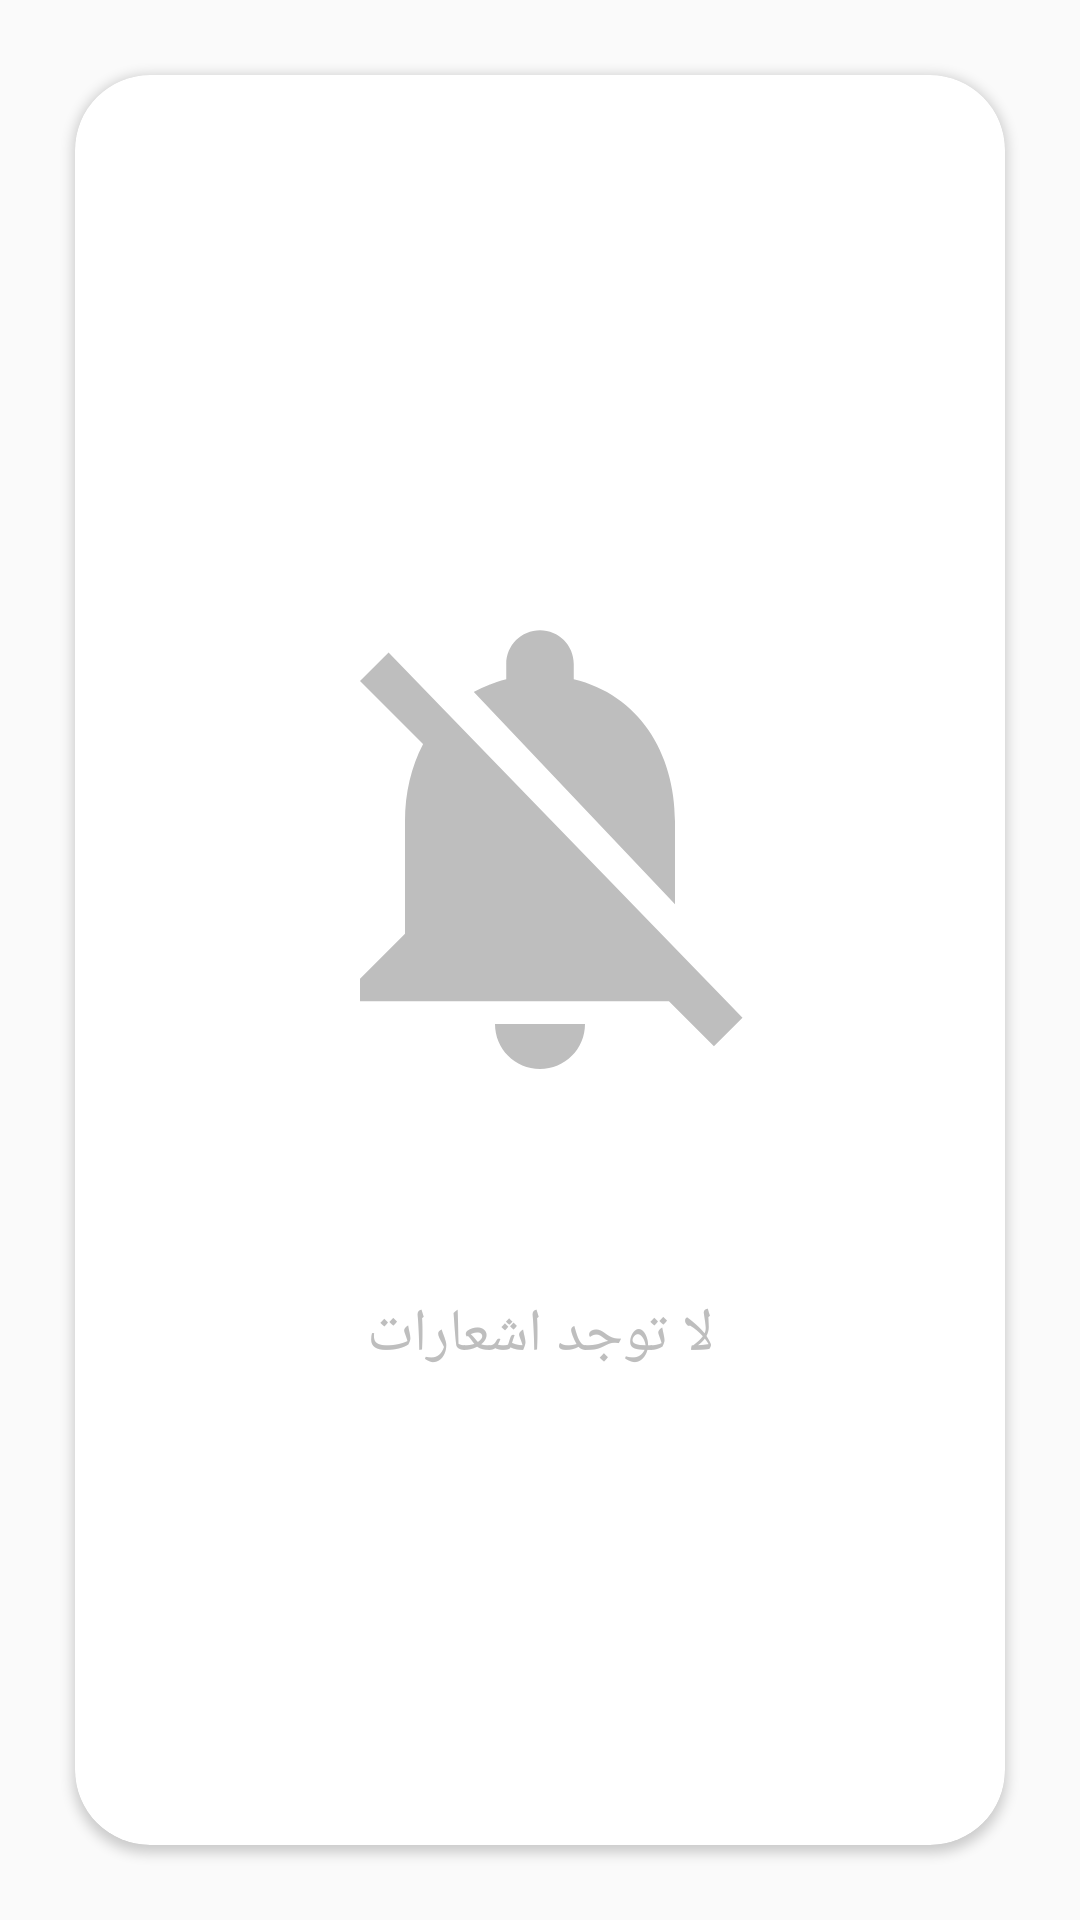

Layout XML and referenced resources for this Android screen:
<!-- AndroidManifest.xml: application theme AppTheme -->
<!-- res/layout/fragment_notification.xml -->
<?xml version="1.0" encoding="utf-8"?>
<LinearLayout xmlns:android="http://schemas.android.com/apk/res/android"
    xmlns:app="http://schemas.android.com/apk/res-auto"
    android:layout_width="match_parent"
    android:layout_height="match_parent"
    android:orientation="vertical">

    <androidx.cardview.widget.CardView
        android:layout_width="match_parent"
        android:layout_height="match_parent"
        android:layout_margin="25dp"
        android:elevation="10dp"
        app:cardCornerRadius="25dp">

        <LinearLayout
            android:layout_width="match_parent"
            android:layout_height="match_parent"
            android:gravity="center"
            android:orientation="vertical">

            <ImageView
                android:layout_width="180dp"
                android:layout_height="200dp"
                android:src="@drawable/notifications_off" />

            <TextView
                android:layout_width="match_parent"
                android:layout_height="wrap_content"
                android:textSize="20sp"
                android:text="@string/notification_text3"
                android:gravity="center_horizontal"
                android:layout_marginTop="50dp"
                android:textColor="@color/iconColor"/>

        </LinearLayout>


    </androidx.cardview.widget.CardView>

</LinearLayout>
<!-- resources referenced by this layout -->
<resources>
  <color name="iconColor">#BEBEBE</color>
  <!-- drawable notifications_off (drawable) -->
  <vector android:height="24dp" android:tint="@color/iconColor"
      android:viewportHeight="24" android:viewportWidth="24"
      android:width="24dp" xmlns:android="http://schemas.android.com/apk/res/android">
      <path android:fillColor="@android:color/white" android:pathData="M20,18.69L7.84,6.14 5.27,3.49 4,4.76l2.8,2.8v0.01c-0.52,0.99 -0.8,2.16 -0.8,3.42v5l-2,2v1h13.73l2,2L21,19.72l-1,-1.03zM12,22c1.11,0 2,-0.89 2,-2h-4c0,1.11 0.89,2 2,2zM18,14.68L18,11c0,-3.08 -1.64,-5.64 -4.5,-6.32L13.5,4c0,-0.83 -0.67,-1.5 -1.5,-1.5s-1.5,0.67 -1.5,1.5v0.68c-0.15,0.03 -0.29,0.08 -0.42,0.12 -0.1,0.03 -0.2,0.07 -0.3,0.11h-0.01c-0.01,0 -0.01,0 -0.02,0.01 -0.23,0.09 -0.46,0.2 -0.68,0.31 0,0 -0.01,0 -0.01,0.01L18,14.68z"/>
  </vector>
  <string name="notification_text3">لا توجد اشعارات</string>
  <style name="AppTheme" parent="Theme.AppCompat.Light.NoActionBar">
          
          <item name="colorPrimary">@color/colorPrimary</item>
          <item name="colorPrimaryDark">@color/colorPrimaryDark</item>
          <item name="colorAccent">@color/colorAccent</item>
          <item name="fontFamily">@font/nizar</item>
      </style>
  <color name="colorPrimary">#014a7f</color>
  <color name="colorPrimaryDark">#014a7f</color>
  <color name="colorAccent">#014a7f</color>
</resources>
